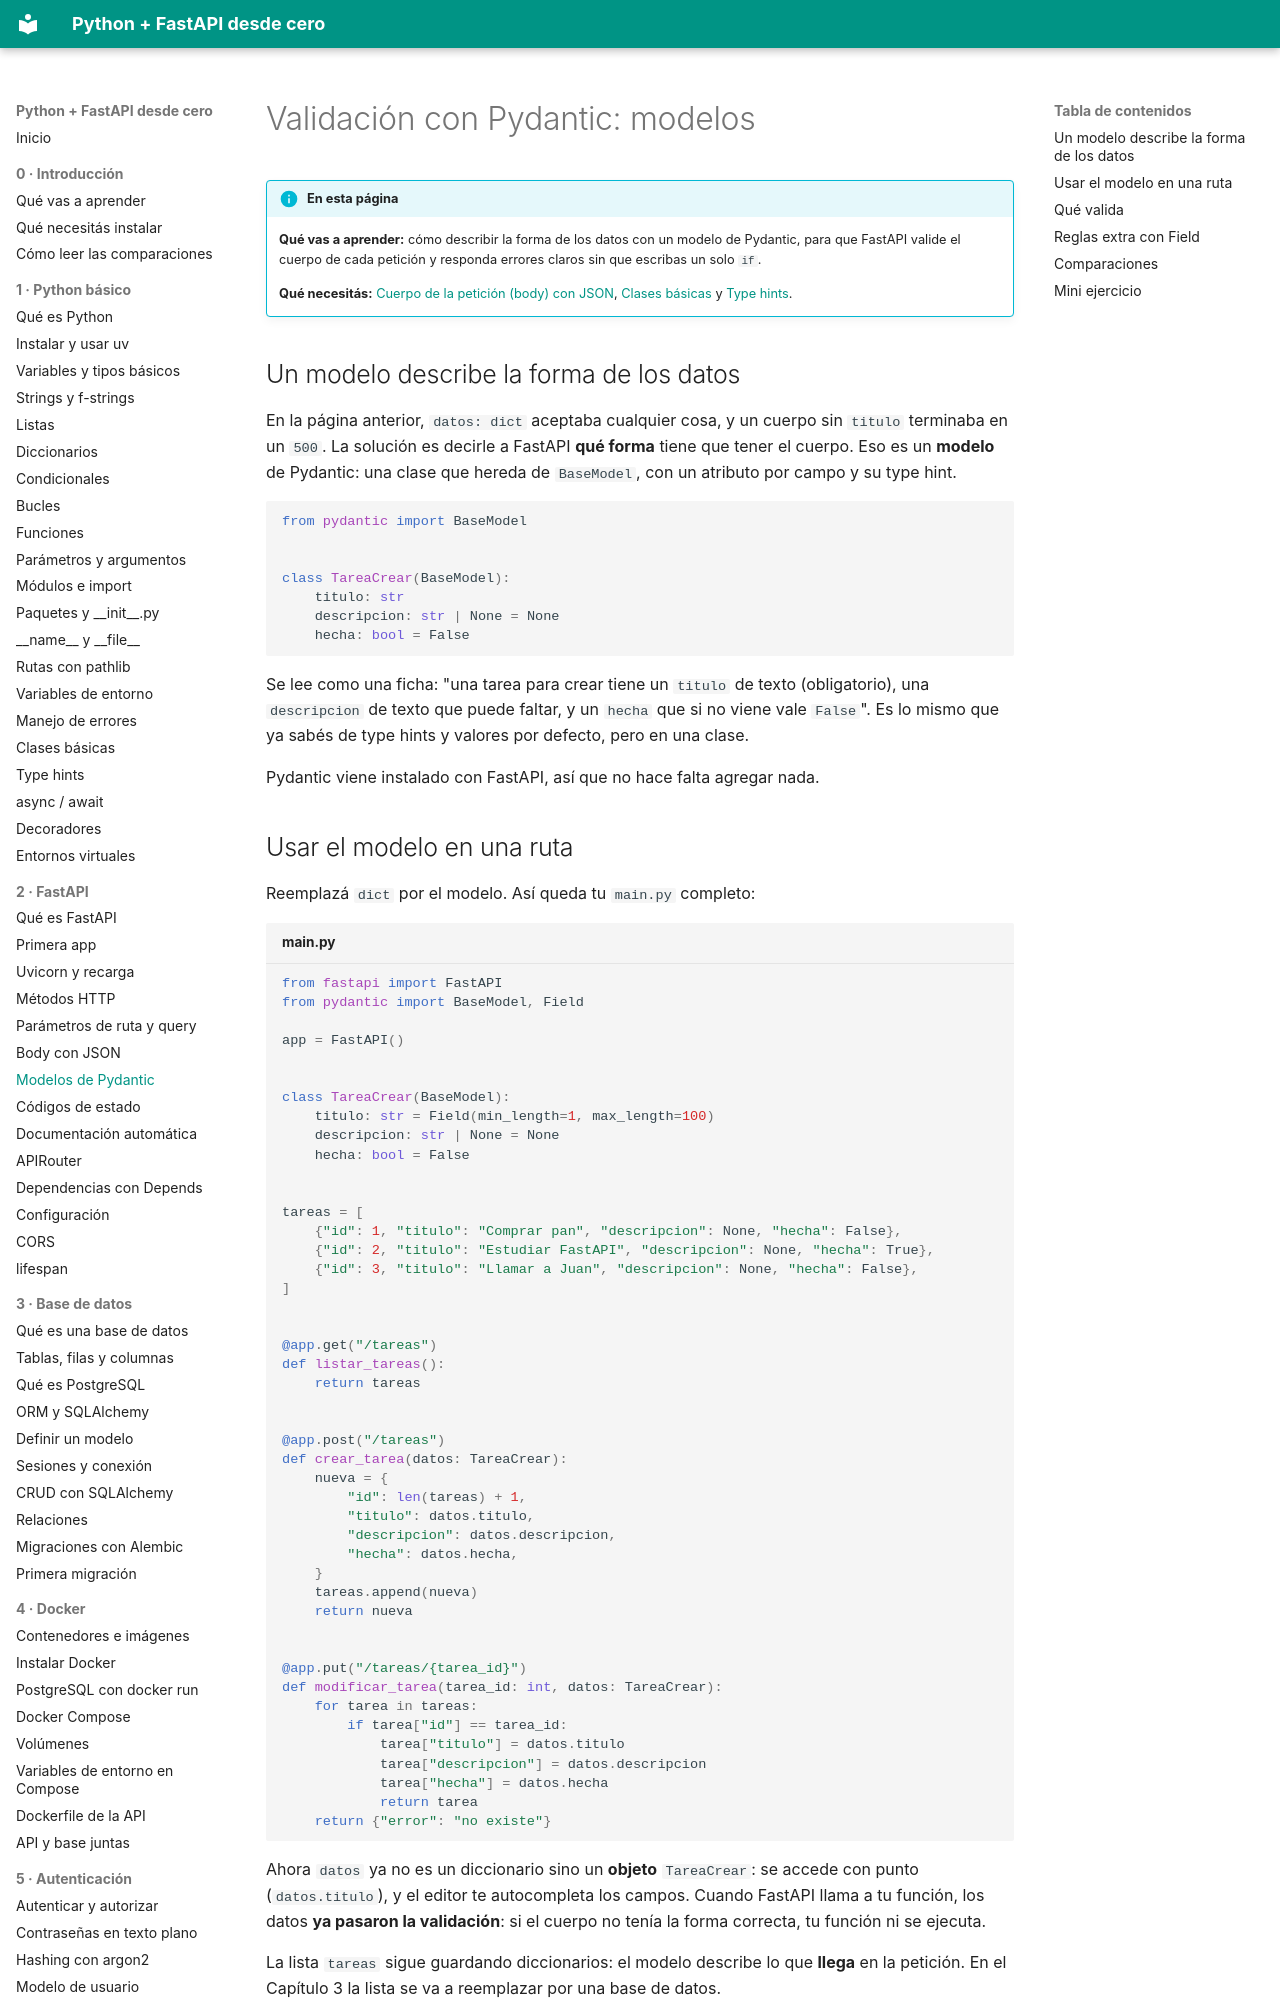

repository: villalb4/python-MkDocs · page: fastapi/07-pydantic-modelos/index.html · generator: mkdocs

# Validación con Pydantic: modelos

!!! info "En esta página"

    **Qué vas a aprender:** cómo describir la forma de los datos con un modelo de Pydantic, para que FastAPI valide el cuerpo de cada petición y responda errores claros sin que escribas un solo `if`.

    **Qué necesitás:** [Cuerpo de la petición (body) con JSON](06-body-json.md), [Clases básicas](../python/17-clases-basicas.md) y [Type hints](../python/18-type-hints.md).

## Un modelo describe la forma de los datos

En la página anterior, `datos: dict` aceptaba cualquier cosa, y un cuerpo sin `titulo` terminaba en un `500`. La solución es decirle a FastAPI **qué forma** tiene que tener el cuerpo. Eso es un **modelo** de Pydantic: una clase que hereda de `BaseModel`, con un atributo por campo y su type hint.

```python
from pydantic import BaseModel


class TareaCrear(BaseModel):
    titulo: str
    descripcion: str | None = None
    hecha: bool = False
```

Se lee como una ficha: "una tarea para crear tiene un `titulo` de texto (obligatorio), una `descripcion` de texto que puede faltar, y un `hecha` que si no viene vale `False`". Es lo mismo que ya sabés de type hints y valores por defecto, pero en una clase.

Pydantic viene instalado con FastAPI, así que no hace falta agregar nada.

## Usar el modelo en una ruta

Reemplazá `dict` por el modelo. Así queda tu `main.py` completo:

```python title="main.py"
from fastapi import FastAPI
from pydantic import BaseModel, Field

app = FastAPI()


class TareaCrear(BaseModel):
    titulo: str = Field(min_length=1, max_length=100)
    descripcion: str | None = None
    hecha: bool = False


tareas = [
    {"id": 1, "titulo": "Comprar pan", "descripcion": None, "hecha": False},
    {"id": 2, "titulo": "Estudiar FastAPI", "descripcion": None, "hecha": True},
    {"id": 3, "titulo": "Llamar a Juan", "descripcion": None, "hecha": False},
]


@app.get("/tareas")
def listar_tareas():
    return tareas


@app.post("/tareas")
def crear_tarea(datos: TareaCrear):
    nueva = {
        "id": len(tareas) + 1,
        "titulo": datos.titulo,
        "descripcion": datos.descripcion,
        "hecha": datos.hecha,
    }
    tareas.append(nueva)
    return nueva


@app.put("/tareas/{tarea_id}")
def modificar_tarea(tarea_id: int, datos: TareaCrear):
    for tarea in tareas:
        if tarea["id"] == tarea_id:
            tarea["titulo"] = datos.titulo
            tarea["descripcion"] = datos.descripcion
            tarea["hecha"] = datos.hecha
            return tarea
    return {"error": "no existe"}
```

Ahora `datos` ya no es un diccionario sino un **objeto** `TareaCrear`: se accede con punto (`datos.titulo`), y el editor te autocompleta los campos. Cuando FastAPI llama a tu función, los datos **ya pasaron la validación**: si el cuerpo no tenía la forma correcta, tu función ni se ejecuta.

La lista `tareas` sigue guardando diccionarios: el modelo describe lo que **llega** en la petición. En el Capítulo 3 la lista se va a reemplazar por una base de datos.
